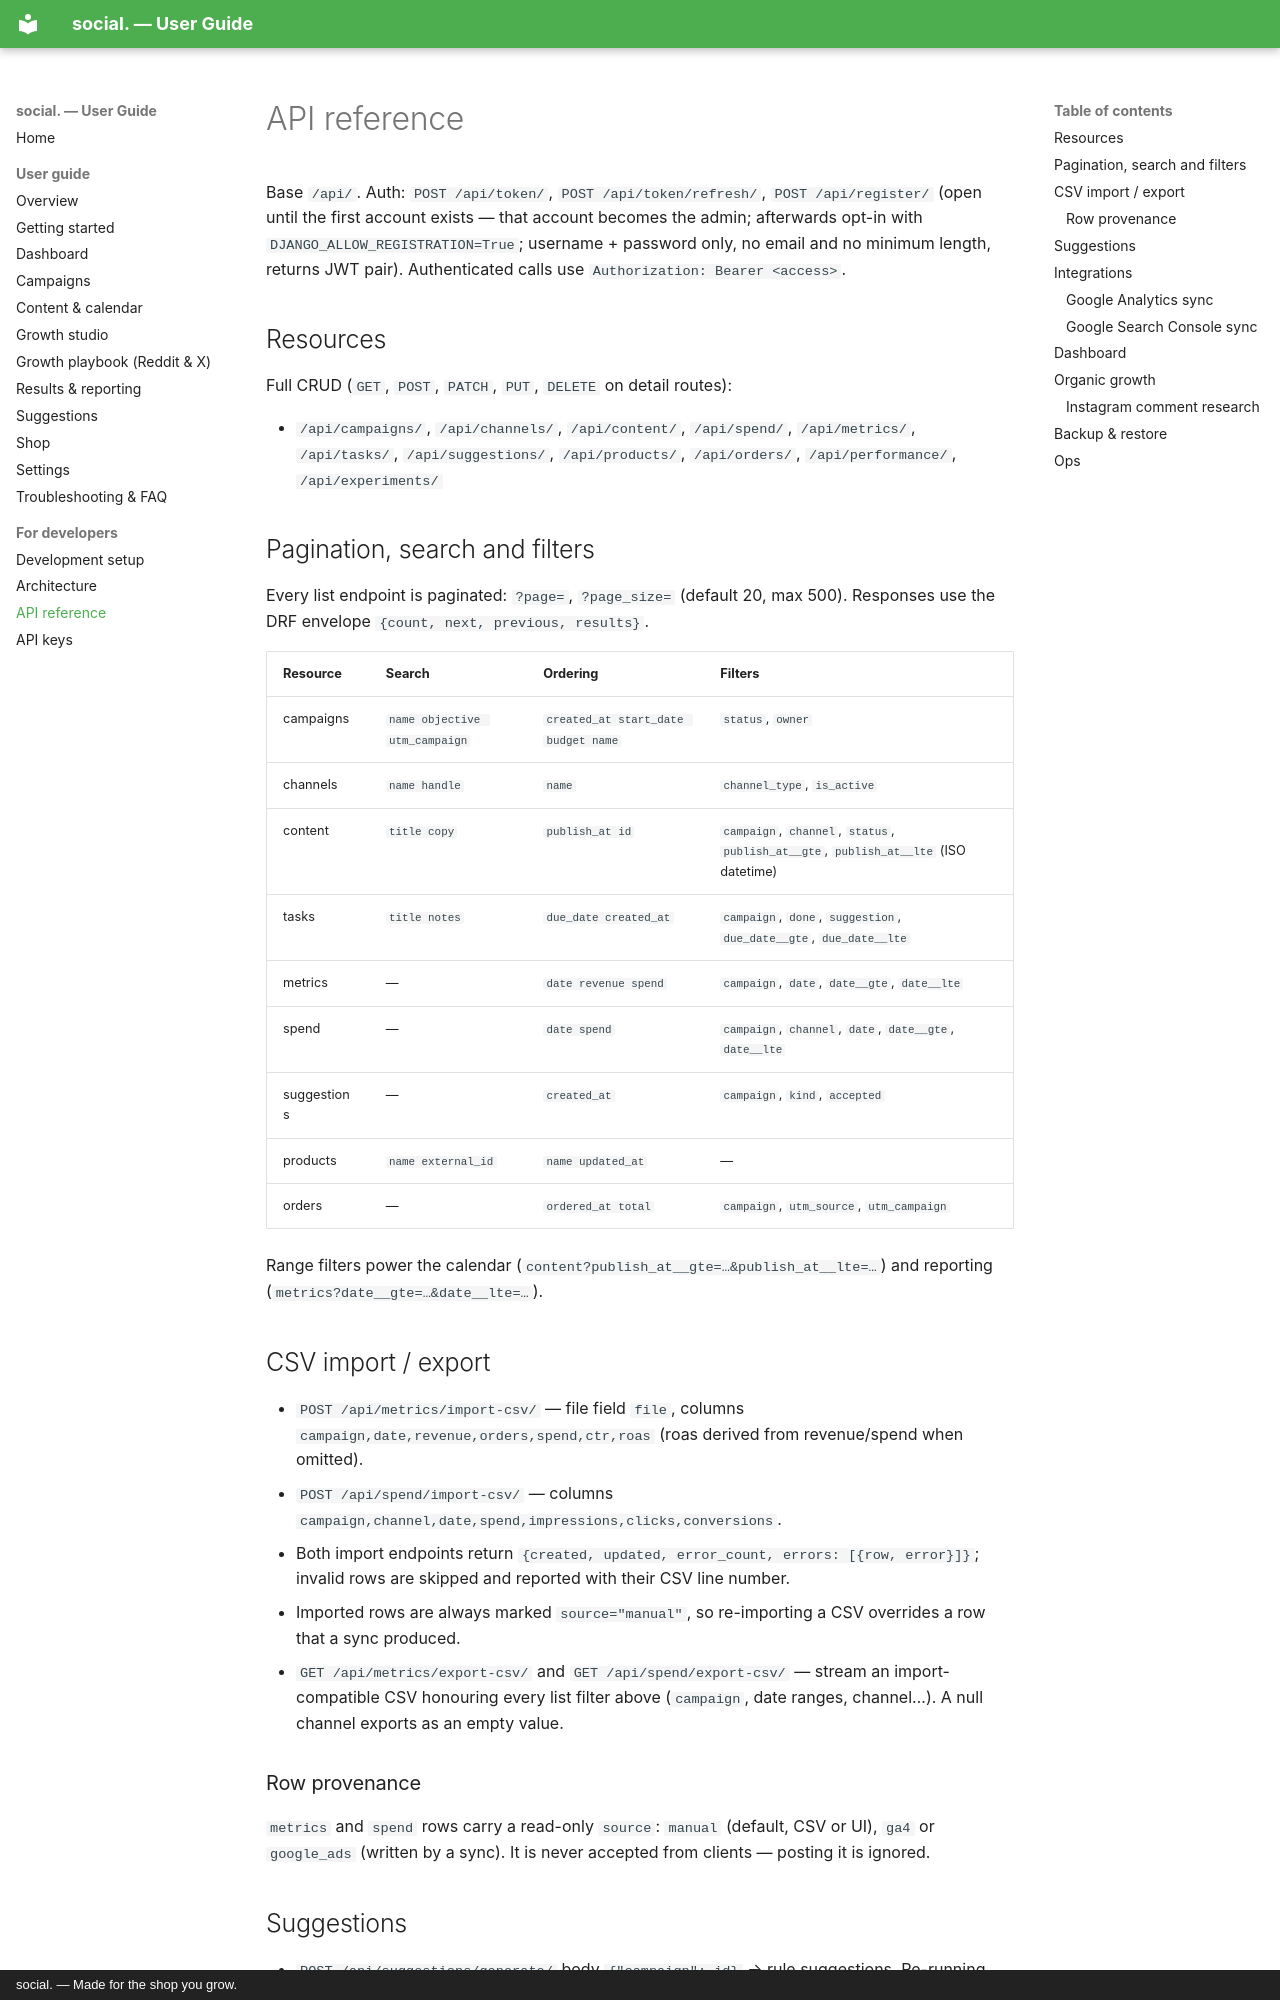

repository: ChrisStathakis/marketing_manager · page: api-reference/index.html · generator: mkdocs · copyright: social. — Made for the shop you grow.

# API reference

Base `/api/`. Auth: `POST /api/token/`, `POST /api/token/refresh/`, `POST /api/register/` (open until the first account exists — that account becomes the admin; afterwards opt-in with `DJANGO_ALLOW_REGISTRATION=True`; username + password only, no email and no minimum length, returns JWT pair). Authenticated calls use `Authorization: Bearer <access>`.

## Resources

Full CRUD (`GET`, `POST`, `PATCH`, `PUT`, `DELETE` on detail routes):

- `/api/campaigns/`, `/api/channels/`, `/api/content/`, `/api/spend/`, `/api/metrics/`, `/api/tasks/`, `/api/suggestions/`, `/api/products/`, `/api/orders/`, `/api/performance/`, `/api/experiments/`

## Pagination, search and filters

Every list endpoint is paginated: `?page=`, `?page_size=` (default 20, max 500). Responses use the DRF envelope `{count, next, previous, results}`.

| Resource | Search | Ordering | Filters |
| --- | --- | --- | --- |
| campaigns | `name objective utm_campaign` | `created_at start_date budget name` | `status`, `owner` |
| channels | `name handle` | `name` | `channel_type`, `is_active` |
| content | `title copy` | `publish_at id` | `campaign`, `channel`, `status`, `publish_at__gte`, `publish_at__lte` (ISO datetime) |
| tasks | `title notes` | `due_date created_at` | `campaign`, `done`, `suggestion`, `due_date__gte`, `due_date__lte` |
| metrics | — | `date revenue spend` | `campaign`, `date`, `date__gte`, `date__lte` |
| spend | — | `date spend` | `campaign`, `channel`, `date`, `date__gte`, `date__lte` |
| suggestions | — | `created_at` | `campaign`, `kind`, `accepted` |
| products | `name external_id` | `name updated_at` | — |
| orders | — | `ordered_at total` | `campaign`, `utm_source`, `utm_campaign` |

Range filters power the calendar (`content?publish_at__gte=…&publish_at__lte=…`) and reporting (`metrics?date__gte=…&date__lte=…`).

## CSV import / export

- `POST /api/metrics/import-csv/` — file field `file`, columns `campaign,date,revenue,orders,spend,ctr,roas` (roas derived from revenue/spend when omitted).
- `POST /api/spend/import-csv/` — columns `campaign,channel,date,spend,impressions,clicks,conversions`.
- Both import endpoints return `{created, updated, error_count, errors: [{row, error}]}`; invalid rows are skipped and reported with their CSV line number.
- Imported rows are always marked `source="manual"`, so re-importing a CSV overrides a row that a sync produced.
- `GET /api/metrics/export-csv/` and `GET /api/spend/export-csv/` — stream an import-compatible CSV honouring every list filter above (`campaign`, date ranges, channel…). A null channel exports as an empty value.

### Row provenance

`metrics` and `spend` rows carry a read-only `source`: `manual` (default, CSV or UI), `ga4` or
`google_ads` (written by a sync). It is never accepted from clients — posting it is ignored.

## Suggestions

- `POST /api/suggestions/generate/` body `{"campaign": id}` → rule suggestions. Re-running refreshes open suggestions with the same title instead of stacking duplicates.
- `POST /api/suggestions/generate-ai/` body `{"campaign": id, "api_key?": "..."}` → 501 without a key, else stored/refreshed as kind=ai. Key resolution: request `api_key` → key saved in Settings → `OPENAI_API_KEY` env (see [api-keys.md](api-keys.md)).
- `POST /api/suggestions/{id}/accept/` body `{"title?", "due_date?"}` → marks accepted and creates a linked task (idempotent: returns the existing task with `created: false` on repeat).
- `POST /api/suggestions/{id}/reopen/` → moves it back to the open list; any created task is kept.
- The serializer includes the linked `task {id, title, done, due_date}` or `null`.
